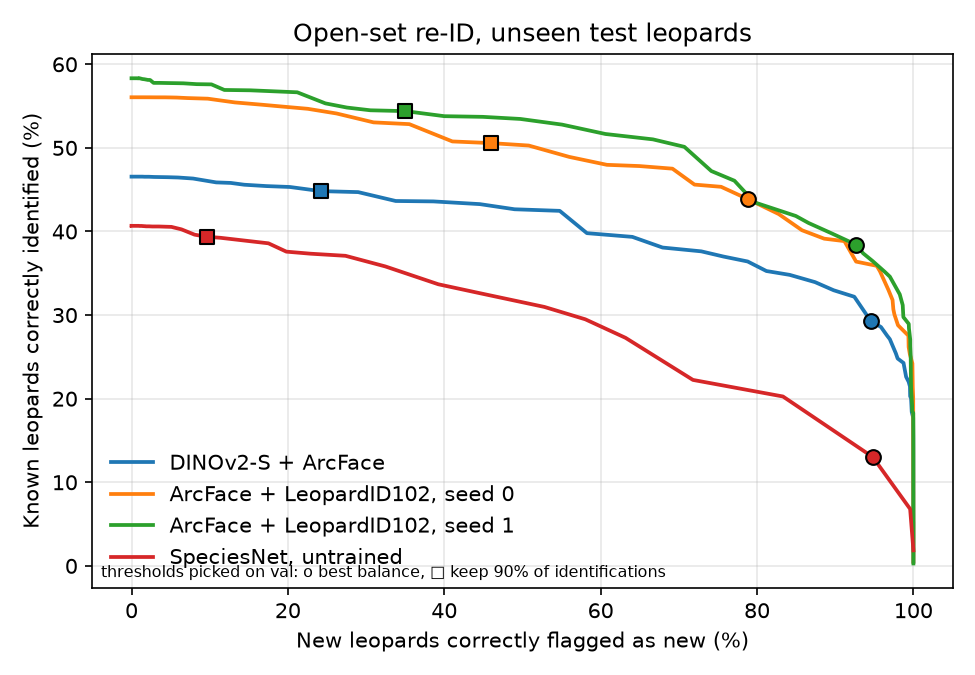

Data behind this chart, as committed beside it:
model, rule, threshold, known_identified, new_flagged, balanced, known_identified_closed_set, auroc_known_vs_new, new_share_of_queries
DINOv2-S + ArcFace, best balance, 0.6, 0.2933, 0.9452, 0.6193, 0.4656, 0.778, 0.5542
DINOv2-S + ArcFace, keep 90% of identifications, 0.42, 0.4483, 0.2421, 0.3452, 0.4656, 0.778, 0.5542
ArcFace + LeopardID102, seed 0, best balance, 0.57, 0.4384, 0.789, 0.6137, 0.5606, 0.7977, 0.5542
ArcFace + LeopardID102, seed 0, keep 90% of identifications, 0.49, 0.5057, 0.4594, 0.4826, 0.5606, 0.7977, 0.5542
ArcFace + LeopardID102, seed 1, best balance, 0.62, 0.3843, 0.9266, 0.6554, 0.5833, 0.8001, 0.5542
ArcFace + LeopardID102, seed 1, keep 90% of identifications, 0.48, 0.544, 0.3502, 0.4471, 0.5833, 0.8001, 0.5542
SpeciesNet, untrained, best balance, 0.97, 0.1302, 0.9481, 0.5391, 0.4068, 0.6998, 0.5542
SpeciesNet, untrained, keep 90% of identifications, 0.82, 0.3937, 0.09599, 0.2448, 0.4068, 0.6998, 0.5542
